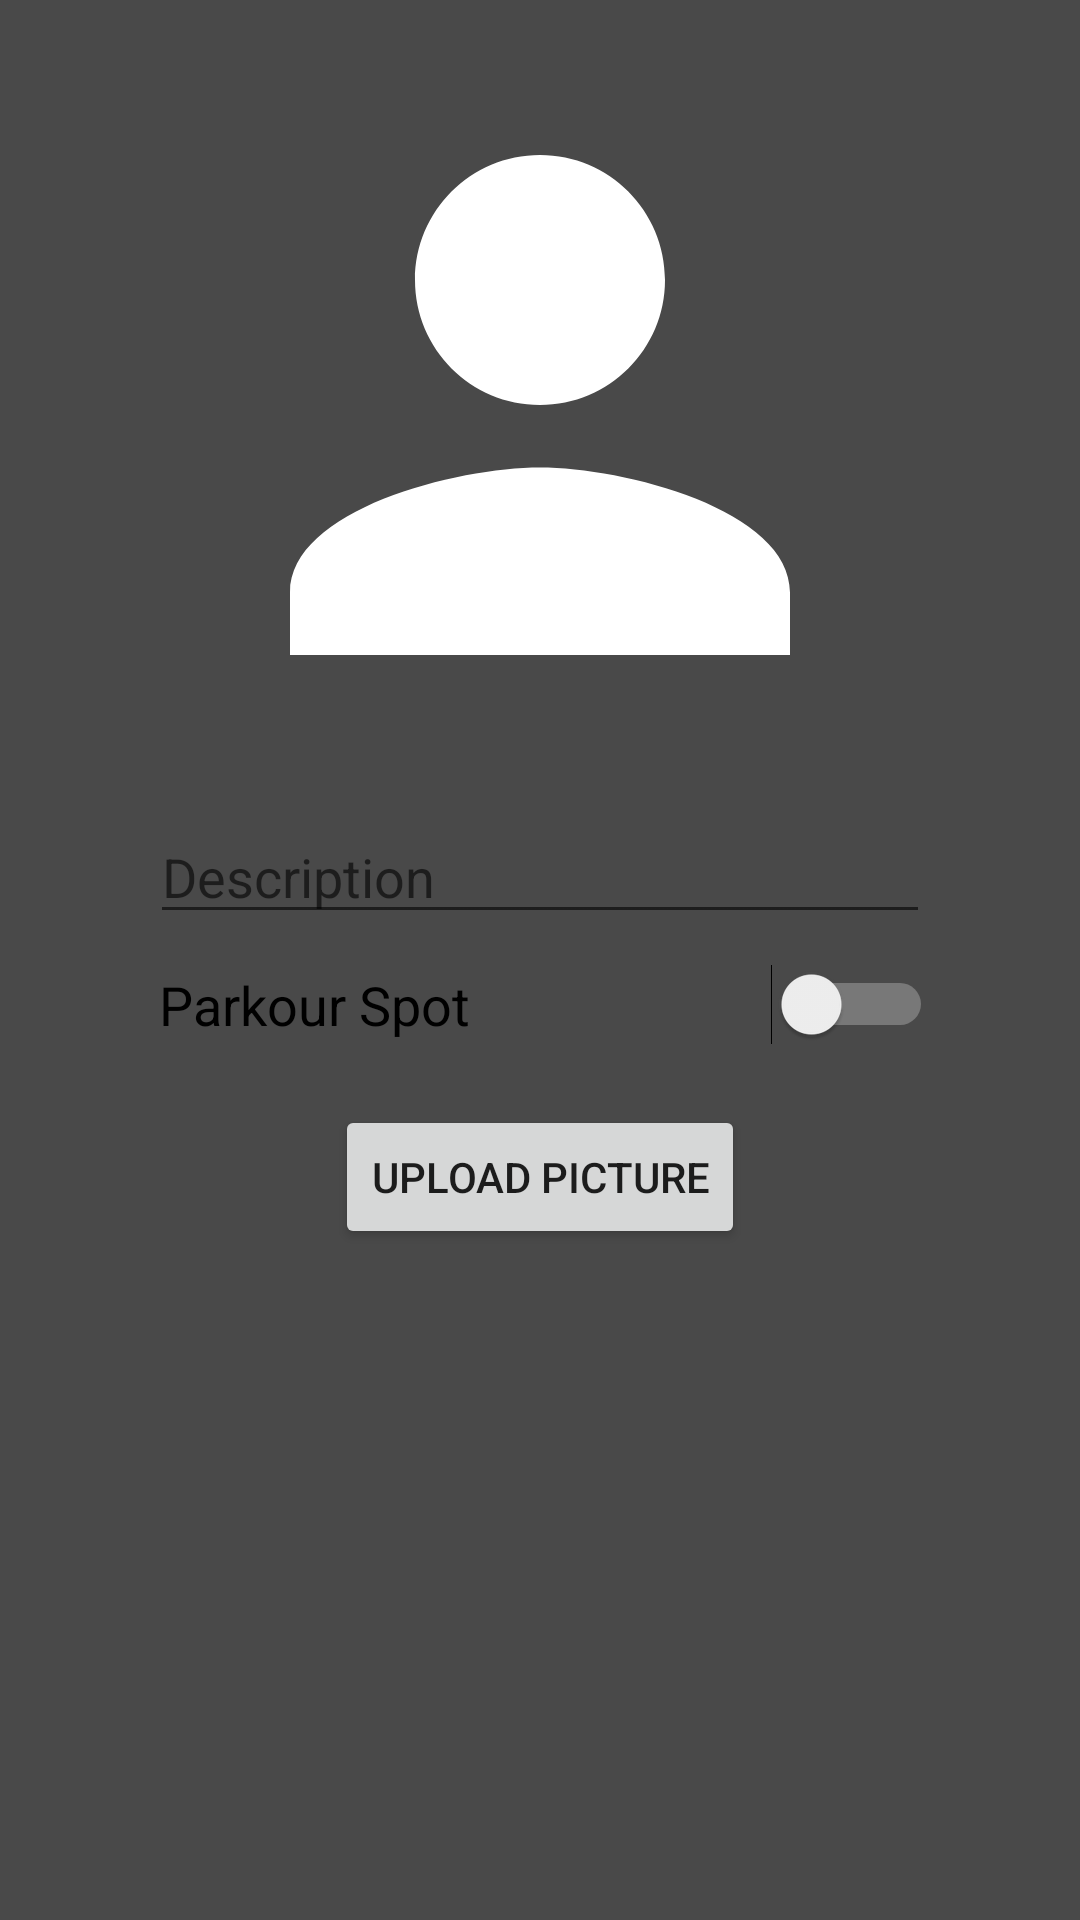

Here is an Android app screen rendered from its layout file. Give the layout XML and the strings, colors and styles it references.
<!-- AndroidManifest.xml: application theme Theme.Snapchat -->
<!-- res/layout/activity_upload_post.xml -->
<?xml version="1.0" encoding="utf-8"?>
<RelativeLayout
    xmlns:android="http://schemas.android.com/apk/res/android"
    xmlns:app="http://schemas.android.com/apk/res-auto"
    xmlns:tools="http://schemas.android.com/tools"
    android:layout_width="match_parent"
    android:layout_height="match_parent"
    android:background="@drawable/background"
    tools:context=".profile.UploadPostActivity">

    <ScrollView
        android:layout_width="match_parent"
        android:layout_height="match_parent">

        <LinearLayout
            android:layout_width="match_parent"
            android:layout_height="match_parent"
            android:gravity="center"
            android:layout_marginStart="50dp"
            android:layout_marginEnd="50dp"
            android:orientation="vertical">

            <ImageView
                android:id="@+id/uploadPostImageView"
                android:layout_width="250dp"
                android:layout_height="250dp"
                android:layout_marginTop="10dp"
                android:src="@drawable/profile" />

            <EditText
                android:id="@+id/uploadPostDescriptionEditText"
                android:layout_width="match_parent"
                android:layout_height="wrap_content"
                android:layout_marginTop="10dp"
                android:gravity="top"
                android:hint="@string/description" />

            <Spinner
                android:id="@+id/uploadPostTypeSpinner"
                android:layout_width="match_parent"
                android:layout_height="wrap_content"
                android:visibility="gone"
                android:layout_marginTop="10dp"/>

            <EditText
                android:id="@+id/uploadPostCountryEditText"
                android:layout_width="match_parent"
                android:layout_height="wrap_content"
                android:editable="false"
                android:layout_marginTop="10dp"
                android:visibility="gone"
                android:text="@string/country" />

            <EditText
                android:id="@+id/uploadPostCityEditText"
                android:layout_width="match_parent"
                android:layout_height="wrap_content"
                android:editable="false"
                android:layout_marginTop="10dp"
                android:visibility="gone"
                android:text="@string/city" />

            <EditText
                android:id="@+id/uploadPostLocationEditText"
                android:layout_width="match_parent"
                android:layout_height="wrap_content"
                android:editable="false"
                android:layout_marginTop="10dp"
                android:visibility="gone"
                android:text="@string/location" />

            <Switch
                android:id="@+id/uploadPostTypeSwitch"
                android:layout_width="match_parent"
                android:layout_height="wrap_content"
                android:layout_marginTop="10dp"
                android:text="@string/parkour_spot"
                android:trackTint="@color/text_color"
                android:layout_marginStart="2dp"
                android:textSize="18sp"
                tools:ignore="UseSwitchCompatOrMaterialXml" />

            <Button
                android:id="@+id/uploadPostBtn"
                android:layout_width="wrap_content"
                android:layout_height="wrap_content"
                android:layout_marginTop="20dp"
                android:text="@string/post_picture"/>

        </LinearLayout>

    </ScrollView>

</RelativeLayout>
<!-- resources referenced by this layout -->
<resources>
  <color name="text_color">#FFFFFF</color>
  <!-- drawable background (drawable) -->
  <?xml version="1.0" encoding="utf-8"?>
  <shape xmlns:android="http://schemas.android.com/apk/res/android">
  
      <gradient
          android:startColor="@color/background_color"
          android:endColor="@color/background_color"
          android:angle="270"/>
  
  </shape>
  <!-- drawable profile (drawable) -->
  <vector xmlns:android="http://schemas.android.com/apk/res/android"
      xmlns:tools="http://schemas.android.com/tools"
      android:width="24dp"
      android:height="24dp"
      android:viewportWidth="24"
      android:viewportHeight="24"
      android:tint="@color/text_color"
      tools:ignore="VectorRaster">
    <path
        android:fillColor="@android:color/white"
        android:pathData="M12,12c2.21,0 4,-1.79 4,-4s-1.79,-4 -4,-4 -4,1.79 -4,4 1.79,4 4,4zM12,14c-2.67,0 -8,1.34 -8,4v2h16v-2c0,-2.66 -5.33,-4 -8,-4z"/>
  </vector>
  <string name="city">City</string>
  <string name="country">Country</string>
  <string name="description">Description</string>
  <string name="location">Location</string>
  <string name="parkour_spot">Parkour Spot</string>
  <string name="post_picture">Upload picture</string>
  <style name="Theme.Snapchat" parent="Theme.MaterialComponents.DayNight.NoActionBar">
          
          <item name="colorPrimary">@color/background_color</item>
          <item name="colorPrimaryVariant">@color/background_color</item>
          <item name="colorOnPrimary">@color/text_color</item>
          
          <item name="colorSecondary">@color/background_color</item>
          <item name="colorSecondaryVariant">@color/background_color</item>
          <item name="colorOnSecondary">@color/text_color</item>
          
          <item name="android:statusBarColor" tools:targetApi="l">?attr/colorPrimaryVariant</item>
      </style>
  <color name="background_color">#494949</color>
</resources>
